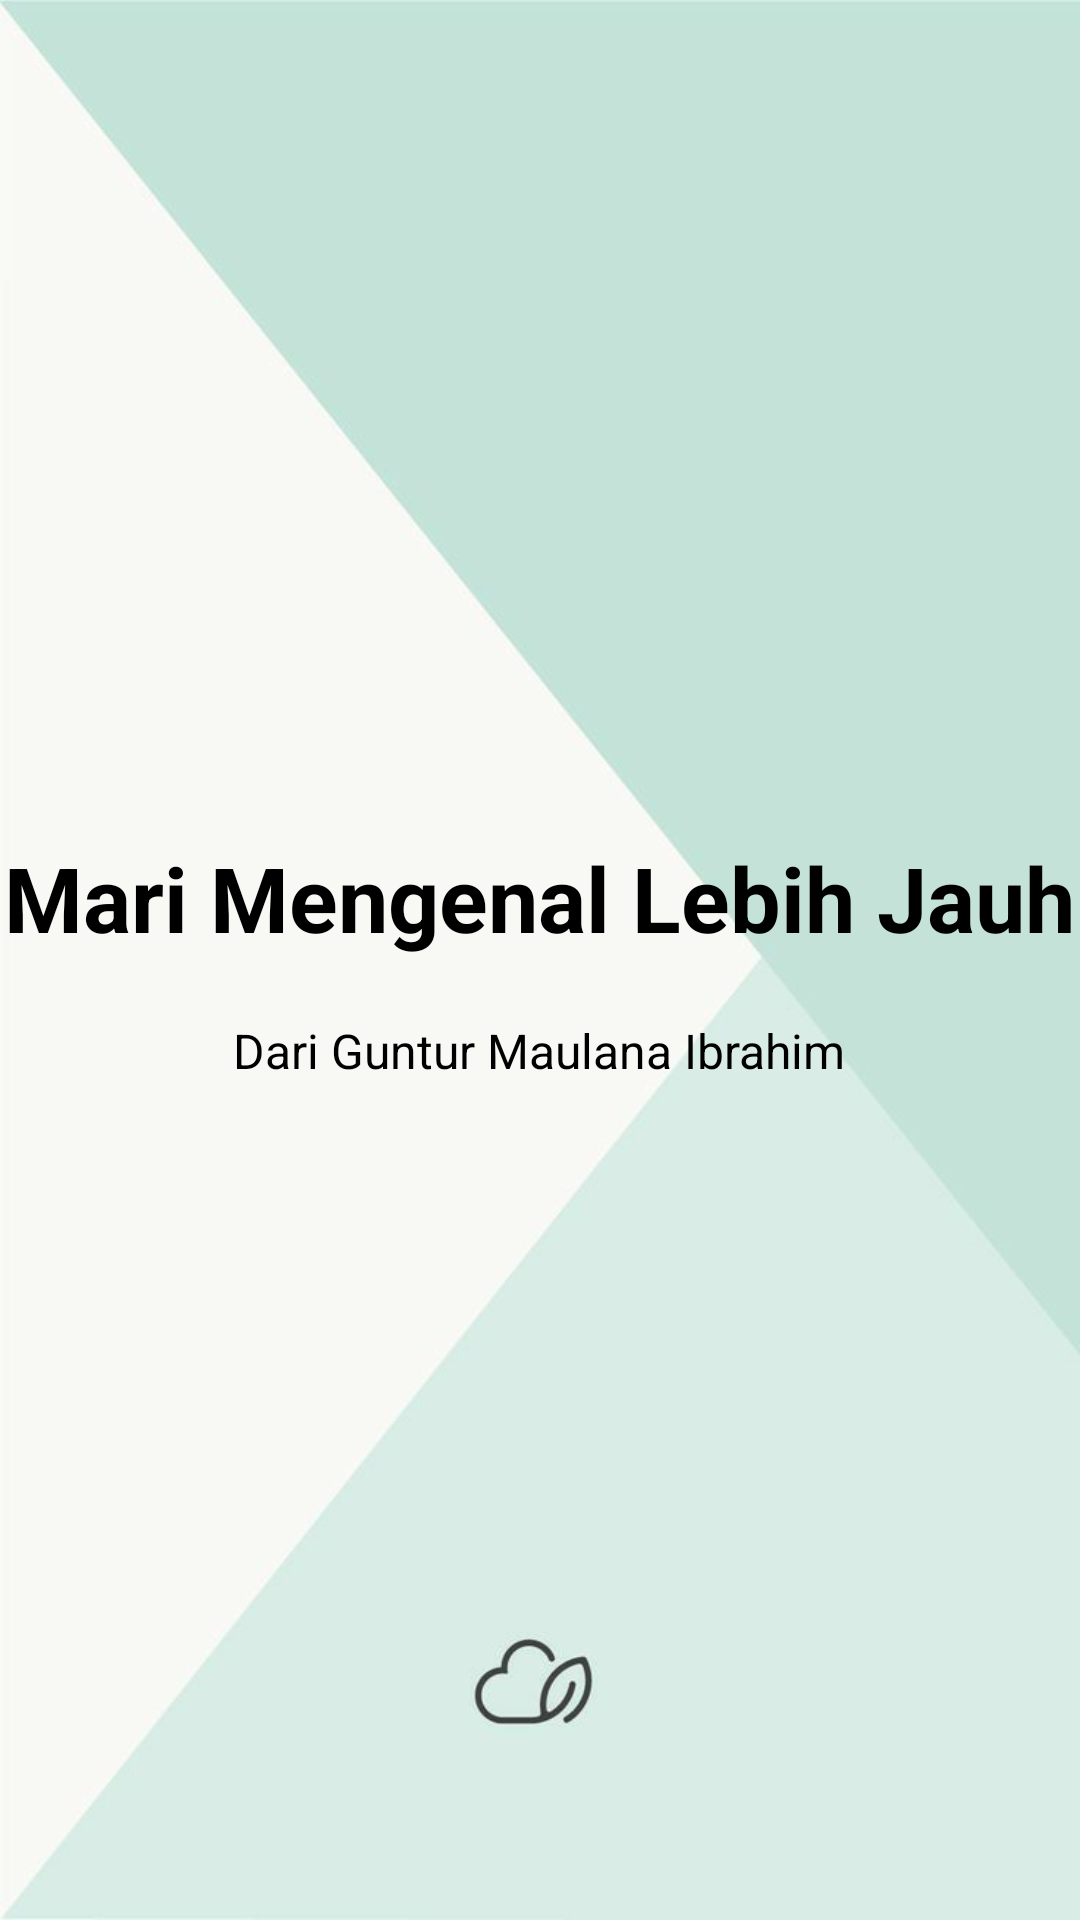

Android layout source for this screen:
<!-- AndroidManifest.xml: application theme Theme.MySelfApps_UTS -->
<!-- res/layout/walkthrough_sldie4.xml -->
<?xml version="1.0" encoding="utf-8"?>
<RelativeLayout xmlns:android="http://schemas.android.com/apk/res/android"
    android:layout_width="match_parent"
    android:layout_height="match_parent"
    android:background="@drawable/bg_walkthrough_slide4">

    <LinearLayout
        android:layout_width="wrap_content"
        android:layout_height="wrap_content"
        android:layout_centerInParent="true"
        android:gravity="center_horizontal"
        android:orientation="vertical">


        <TextView
            android:layout_width="wrap_content"
            android:layout_height="wrap_content"
            android:text="Mari Mengenal Lebih Jauh"
            android:textColor="@android:color/black"
            android:textSize="@dimen/slide_title"
            android:textStyle="bold" />

        <TextView
            android:layout_width="wrap_content"
            android:layout_height="wrap_content"
            android:layout_marginTop="20dp"
            android:gravity="center_horizontal"
            android:paddingLeft="@dimen/desc_padding"
            android:paddingRight="@dimen/desc_padding"
            android:text="Dari Guntur Maulana Ibrahim"
            android:textAlignment="center"
            android:textColor="@android:color/black"
            android:textSize="@dimen/slide_desc" />

    </LinearLayout>

</RelativeLayout>
<!-- resources referenced by this layout -->
<resources>
  <dimen name="desc_padding">40dp</dimen>
  <dimen name="slide_desc">16dp</dimen>
  <dimen name="slide_title">30dp</dimen>
  <!-- drawable bg_walkthrough_slide4: jpg bitmap (drawable, 13031 bytes) -->
  <style name="Theme.MySelfApps_UTS" parent="Theme.MaterialComponents.DayNight.DarkActionBar">
          
          <item name="colorPrimary">@color/purple_500</item>
          <item name="colorPrimaryVariant">@color/purple_700</item>
          <item name="colorOnPrimary">@color/white</item>
          
          <item name="colorSecondary">@color/teal_200</item>
          <item name="colorSecondaryVariant">@color/teal_700</item>
          <item name="colorOnSecondary">@color/black</item>
          
          <item name="android:statusBarColor" tools:targetApi="l">?attr/colorPrimaryVariant</item>
          
      </style>
  <color name="purple_500">#FF6200EE</color>
  <color name="purple_700">#FF3700B3</color>
  <color name="white">#FFFFFFFF</color>
  <color name="teal_200">#FF03DAC5</color>
  <color name="teal_700">#FF018786</color>
  <color name="black">#FF000000</color>
</resources>
